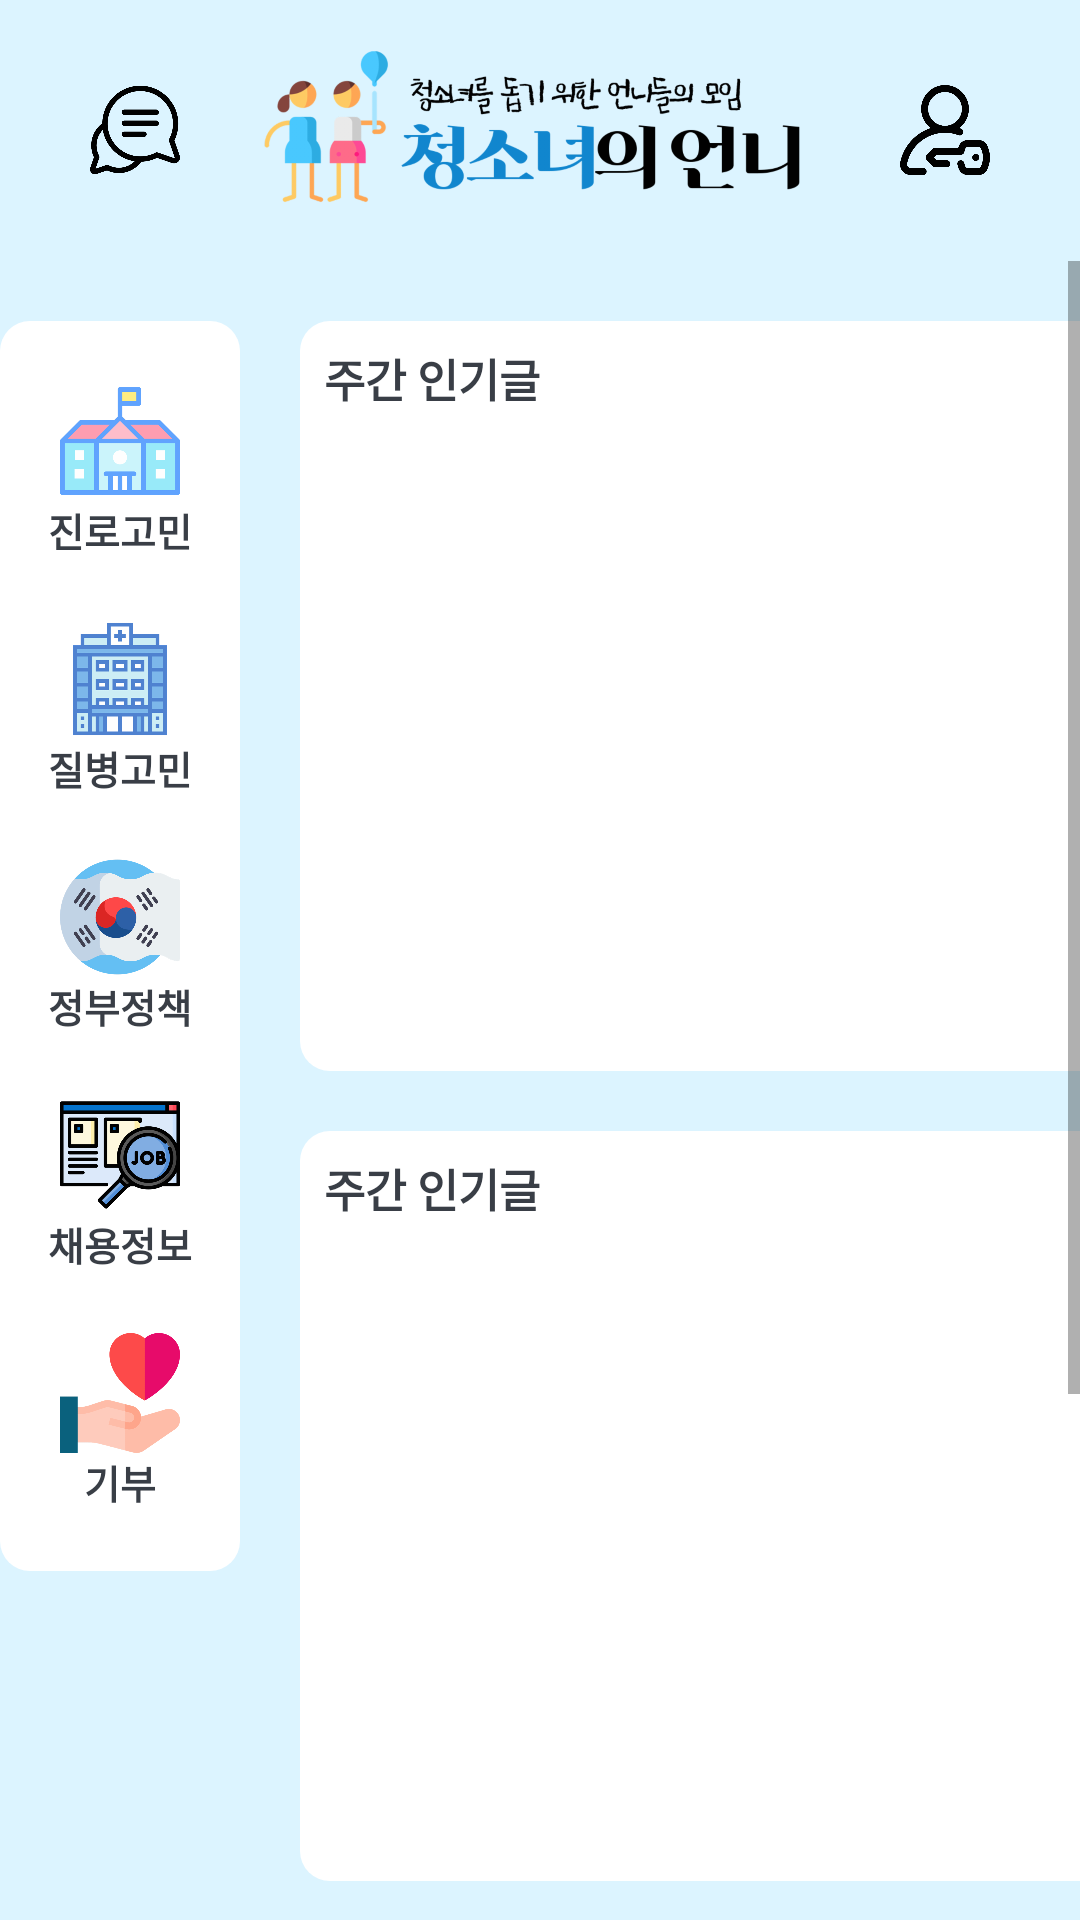

This screen was rendered from an Android layout file. Write that file and the resources it references.
<!-- AndroidManifest.xml: application theme AppTheme -->
<!-- res/layout/activity_main.xml -->
<?xml version="1.0" encoding="utf-8"?>
<LinearLayout xmlns:android="http://schemas.android.com/apk/res/android"
    xmlns:tools="http://schemas.android.com/tools"
    android:layout_width="match_parent"
    android:layout_height="match_parent"
    android:background="@color/AllBackground"
    android:orientation="vertical"
    tools:context=".MainActivity">

    <RelativeLayout
        android:layout_width="match_parent"
        android:layout_height="wrap_content"
        android:orientation="horizontal">

        <ImageButton
            android:id="@+id/btn_chat"
            android:layout_width="30dp"
            android:layout_height="30dp"
            android:layout_centerVertical="true"
            android:layout_marginStart="30dp"
            android:background="@android:color/transparent"
            android:scaleType="fitXY"
            android:src="@drawable/icon_chat" />

        <ImageView
            android:layout_width="200dp"
            android:layout_height="80dp"
            android:layout_centerInParent="true"
            android:layout_marginTop="7dp"
            android:background="@android:color/transparent"
            android:padding="5dp"
            android:src="@drawable/icon_applogo" />

        <ImageButton
            android:id="@+id/btn_login"
            android:layout_width="30dp"
            android:layout_height="30dp"
            android:layout_alignParentEnd="true"
            android:layout_centerVertical="true"
            android:layout_marginEnd="30dp"
            android:background="@android:color/transparent"
            android:scaleType="fitXY"
            android:src="@drawable/icon_loign" />


    </RelativeLayout>

    <LinearLayout
        android:layout_width="wrap_content"
        android:layout_height="match_parent"
        android:orientation="horizontal">

        <ScrollView
            android:layout_width="wrap_content"
            android:layout_height="wrap_content">

            <LinearLayout
                android:layout_width="80dp"
                android:layout_height="500dp"
                android:layout_marginTop="20dp"
                android:background="@drawable/round"
                android:backgroundTint="#ffffff"
                android:orientation="vertical">

                <ImageButton
                    android:id="@+id/btn_school"
                    style="@style/MenuImagebutton"
                    android:layout_gravity="center|top"
                    android:background="@android:color/transparent"
                    android:src="@drawable/icon_school" />

                <TextView
                    style="@style/MenuTitle"
                    android:layout_width="wrap_content"
                    android:layout_height="wrap_content"
                    android:layout_gravity="center_horizontal"
                    android:text="@string/sb_name" />

                <ImageButton
                    android:id="@+id/btn_hospital"
                    style="@style/MenuImagebutton"
                    android:layout_gravity="center|top"
                    android:background="@android:color/transparent"
                    android:src="@drawable/icon_hospital" />

                <TextView
                    style="@style/MenuTitle"
                    android:layout_width="wrap_content"
                    android:layout_height="wrap_content"
                    android:layout_gravity="center_horizontal"
                    android:text="@string/hb_name" />

                <ImageButton
                    android:id="@+id/btn_government"
                    style="@style/MenuImagebutton"
                    android:layout_gravity="center|top"
                    android:background="@android:color/transparent"
                    android:src="@drawable/icon_government" />

                <TextView
                    style="@style/MenuTitle"
                    android:layout_width="wrap_content"
                    android:layout_height="wrap_content"
                    android:layout_gravity="center_horizontal"
                    android:text="@string/gb_name" />

                <ImageButton
                    android:id="@+id/btn_jobsearch"
                    style="@style/MenuImagebutton"
                    android:layout_gravity="center|top"
                    android:background="@android:color/transparent"
                    android:src="@drawable/icon_jobsearch" />

                <TextView
                    style="@style/MenuTitle"
                    android:layout_width="wrap_content"
                    android:layout_height="wrap_content"
                    android:layout_gravity="center_horizontal"
                    android:text="@string/jb_name" />

                <ImageButton
                    android:id="@+id/btn_donation"
                    style="@style/MenuImagebutton"
                    android:layout_gravity="center|top"
                    android:background="@android:color/transparent"
                    android:src="@drawable/icon_donation" />

                <TextView
                    style="@style/MenuTitle"
                    android:layout_width="wrap_content"
                    android:layout_height="wrap_content"
                    android:layout_gravity="center_horizontal"
                    android:layout_marginBottom="20dp"
                    android:text="@string/db_name" />


            </LinearLayout>
        </ScrollView>


        <ScrollView
            android:layout_width="wrap_content"
            android:layout_height="wrap_content">

            <LinearLayout
                android:layout_width="wrap_content"
                android:layout_height="wrap_content"
                android:layout_marginStart="20dp"
                android:layout_marginTop="20dp"
                android:orientation="vertical">


                <TextView
                    style="@style/MainPostTitle"
                    android:layout_width="310dp"
                    android:layout_height="250dp"
                    android:background="@drawable/round"
                    android:backgroundTint="#ffffff"
                    android:text="주간 인기글" />

                <TextView
                    style="@style/MainPostTitle"
                    android:layout_width="310dp"
                    android:layout_height="250dp"
                    android:layout_marginTop="20dp"
                    android:background="@drawable/round"
                    android:backgroundTint="#ffffff"
                    android:text="주간 인기글" />

                <TextView
                    style="@style/MainPostTitle"
                    android:layout_width="310dp"
                    android:layout_height="250dp"
                    android:layout_marginTop="20dp"
                    android:background="@drawable/round"
                    android:backgroundTint="#ffffff"
                    android:text="주간 인기글" />


            </LinearLayout>


        </ScrollView>
    </LinearLayout>

</LinearLayout>
<!-- resources referenced by this layout -->
<resources>
  <color name="AllBackground">#DCF4FF</color>
  <!-- drawable icon_applogo: png bitmap (drawable-hdpi, 48977 bytes) -->
  <!-- drawable icon_chat: png bitmap (drawable-xhdpi, 16857 bytes) -->
  <!-- drawable icon_donation: png bitmap (drawable-hdpi, 20044 bytes) -->
  <!-- drawable icon_government: png bitmap (drawable-xxhdpi, 118285 bytes) -->
  <!-- drawable icon_hospital: png bitmap (drawable-hdpi, 5024 bytes) -->
  <!-- drawable icon_jobsearch: png bitmap (drawable-hdpi, 30671 bytes) -->
  <!-- drawable icon_loign: png bitmap (drawable-hdpi, 16051 bytes) -->
  <!-- drawable icon_school: png bitmap (drawable-hdpi, 6818 bytes) -->
  <!-- drawable round (drawable) -->
  <?xml version="1.0" encoding="utf-8"?>
  <shape xmlns:android="http://schemas.android.com/apk/res/android"
      android:shape="rectangle">
      <solid android:color="@null" />
      
      <corners android:radius="10dp" />
  
  </shape>
  <string name="db_name">기부</string>
  <string name="gb_name">정부정책</string>
      //jb = jobsearch board
  <string name="hb_name">질병고민</string>
      // gb = government board
  <string name="jb_name">채용정보</string>
  <string name="sb_name">진로고민</string>
      // hp = hospital board
  <style name="MainPostTitle">
          <item name="android:textColor">@color/TextColor</item>
          <item name="android:textSize">15sp</item>
          <item name="android:textStyle">bold</item>
          <item name="android:padding">8dp</item>
      </style>
  <style name="MenuImagebutton">
          <item name="android:scaleType">fitXY</item>
          <item name="android:layout_width">40dp</item>
          <item name="android:layout_height">40dp</item>
          <item name="android:layout_marginTop">20dp</item>
      </style>
  <style name="MenuTitle">
          <item name="android:textSize">13sp</item>
          <item name="android:textStyle">bold</item>
          <item name="android:textColor">@color/TextColor</item>
  
      </style>
  <style name="AppTheme" parent="Theme.AppCompat.Light.DarkActionBar">
          
          <item name="colorPrimary">@color/colorPrimary</item>
          <item name="colorPrimaryDark">@color/colorPrimaryDark</item>
          <item name="colorAccent">@color/colorAccent</item>
          <item name="windowNoTitle">true</item>
      </style>
  <color name="TextColor">#393e46</color>
  <color name="colorPrimary">#6200EE</color>
  <color name="colorPrimaryDark">#3700B3</color>
  <color name="colorAccent">#03DAC5</color>]
</resources>
